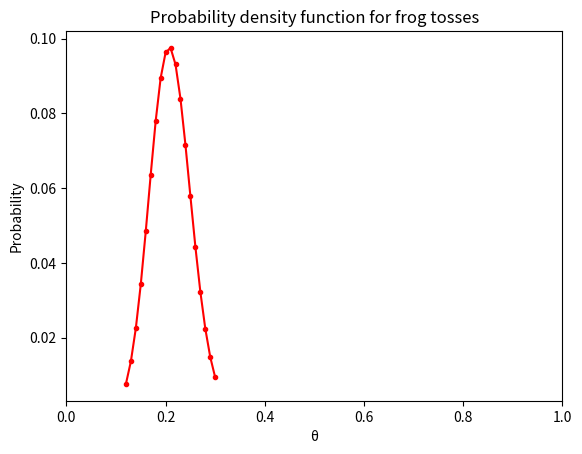

Here is the Python script that generated this plot:
import numpy as np
import matplotlib.pyplot as plt
from scipy.stats import binom

fig, ax = plt.subplots(1, 1)

np.random.seed(42)

N = 100
p = 0.21
mean, var, skew, kurt = binom.stats(N, p, moments='mvsk')

x = np.arange(binom.ppf(0.01, N, p), binom.ppf(0.99, N, p))

y = binom.pmf(x, N, p)

# convert frequency of heads --> θ 
x = [theta / 100 for theta in x] 

ax.plot(x, y, marker=".", ms=6, label='binom pmf', color="r")

plt.xlim(0, 1)
plt.title('Probability density function for frog tosses')
plt.xlabel('θ')
plt.ylabel('Probability')
plt.show()